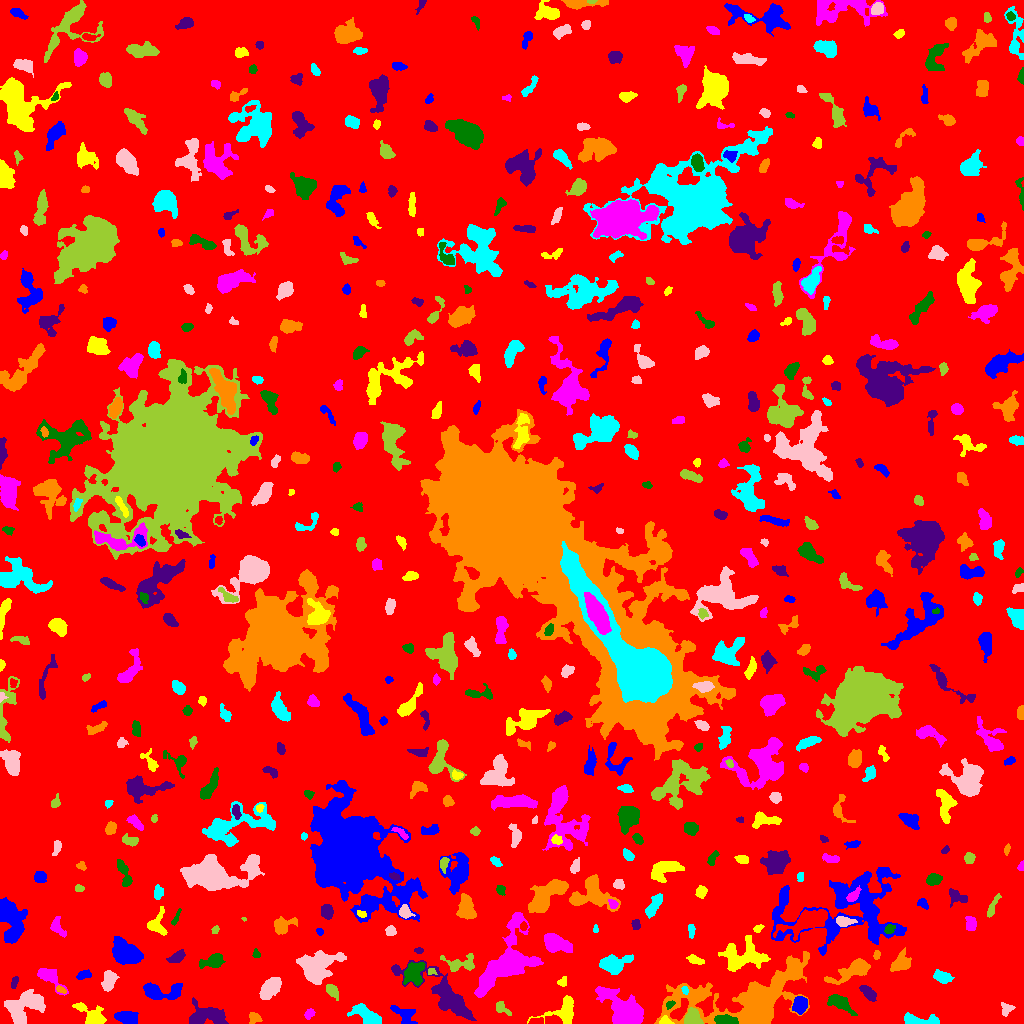

The data file committed next to this chart (first rows):
ID, X, Y, A, B, theta, total_flux, mu_max, mu_median, mu_mean, R_fwhm, R_e, R10, R90, x_start, x_end, y_start, y_end, area, greylevel
0, 521.1, 505.2, 300.4, 294.6, 1.316, 1775177, 16.0, 2.0, 2.181, 46.34, 235.4, 88.87, 384.2, 0, 1023, 0, 1023, 813758, 2.181
1, 404.8, 8.372, 6.838, 3.773, -0.6048, 721.0, 6.0, 3.0, 2.711, 7.001, 5.352, 2.111, 8.019, 390, 417, 0, 18, 266, 7.711
2, 664.6, 1.891, 2.576, 1.727, -0.09121, 448.0, 15.0, 4.0, 5.209, 2.932, 2.394, 0.9772, 3.949, 659, 674, 0, 8, 86, 16.21
3, 625.3, 12.88, 10.1, 6.079, -0.5974, 5327, 20.0, 4.0, 5.79, 7.291, 8.292, 2.985, 14.19, 595, 643, 0, 37, 920, 11.79
4, 724.6, 3.68, 5.814, 2.208, -0.09406, 830.0, 9.0, 4.0, 4.213, 5.109, 4.406, 1.693, 6.864, 714, 738, 0, 9, 197, 16.21
5, 207, 7.724, 9.858, 5.007, -0.05139, 3279, 13.0, 6.0, 5.984, 8.974, 7.506, 2.985, 11.42, 189, 228, 0, 26, 548, 9.984
6, 254.4, 5.445, 2.836, 2.486, -0.2822, 283.0, 6.0, 2.0, 2.358, 3.868, 3.241, 1.128, 5.14, 249, 262, 0, 11, 120, 8.358
7, 922.1, 2.553, 9.3, 2.288, -0.07682, 389.0, 6.0, 1.0, 1.435, 4.26, 4.184, 1.596, 7.069, 904, 939, 0, 11, 271, 7.435
8, 23.23, 16.18, 10.65, 6.794, 0.6411, 3702, 13.0, 4.0, 4.808, 7.269, 8.813, 3.192, 13.79, 4, 45, 0, 34, 770, 8.808
9, 692.3, 4.72, 4.185, 3.618, -0.8897, 1695, 18.0, 6.0, 7.182, 4.918, 4.37, 1.693, 7.247, 684, 703, 0, 16, 236, 16.18
10, 969.7, 8.614, 10.75, 4.83, -0.4581, 3549, 12.0, 6.0, 5.502, 10.17, 8.019, 3.29, 12.21, 953, 991, 0, 27, 645, 10.5
11, 127.1, 5.825, 5.094, 2.8, -0.179, 1392, 12.0, 5.0, 5.233, 6.155, 4.82, 1.954, 7.548, 114, 138, 0, 12, 266, 10.23
12, 91.59, 7.361, 8.123, 4.113, -0.6078, 1803, 13.0, 4.0, 4.873, 5.441, 5.441, 2.111, 9.322, 72, 106, 0, 21, 370, 8.873
13, 309.7, 9.71, 2.86, 2.041, 0.6811, 331.0, 8.0, 3.0, 3.678, 3.613, 2.985, 1.128, 4.687, 304, 315, 4, 15, 90, 8.678
14, 669.8, 18.73, 2.377, 1.634, 0.7463, 219.0, 7.0, 3.0, 3.532, 2.877, 2.459, 0.9772, 3.909, 666, 675, 14, 23, 62, 15.53
15, 443.8, 28.84, 21.04, 6.388, -0.624, 5764, 13.0, 4.0, 5.114, 10.56, 9.869, 3.909, 16.29, 391, 476, 3, 63, 1127, 9.114
16, 749.9, 24.26, 32.08, 12.34, 0.1786, 28130, 43.0, 6.0, 8.123, 9.474, 14.26, 4.853, 27.25, 654, 809, 0, 72, 3463, 12.12
17, 366.6, 7.159, 7.872, 3.504, -0.5448, 1858, 13.0, 4.0, 4.864, 5.14, 5.642, 2.185, 9.591, 347, 381, 0, 20, 382, 8.864
18, 1006, 14.45, 3.4, 2.85, 1.105, 329.0, 7.0, 3.0, 2.632, 3.385, 3.385, 1.262, 5.323, 1001, 1015, 7, 21, 125, 7.632
19, 501.1, 15.81, 4.248, 2.391, -0.7096, 336.0, 7.0, 2.0, 2.507, 3.338, 3.338, 1.262, 5.557, 496, 511, 8, 22, 134, 7.507
20, 392.6, 30.98, 6.075, 1.729, -0.7384, 312.0, 5.0, 2.0, 2.137, 3.7, 3.568, 1.382, 5.781, 384, 403, 22, 38, 146, 9.137
21, 800.2, 18.74, 3.777, 3.215, 1.23, 1759, 18.0, 7.0, 7.681, 5.528, 4.478, 1.784, 7.092, 792, 807, 9, 27, 229, 15.68
22, 564.2, 12.92, 9.006, 6.015, 0.5056, 1568, 9.0, 3.0, 3.638, 6.91, 6.05, 2.459, 9.901, 527, 573, 0, 28, 431, 8.638
23, 604.5, 30.7, 2.98, 1.574, -0.5, 255.0, 6.0, 3.0, 3.036, 3.785, 2.764, 1.128, 4.334, 598, 611, 27, 35, 84, 14.04
24, 840.3, 20.51, 6.739, 2.951, -0.5504, 1661, 14.0, 4.0, 5.41, 5.585, 5.015, 1.954, 8.463, 827, 857, 8, 29, 307, 9.41
25, 867.3, 31.32, 4.706, 2.29, -0.7602, 587.0, 7.0, 3.0, 3.208, 4.787, 4.068, 1.693, 6.507, 859, 876, 22, 38, 183, 8.208
26, 60.88, 33.74, 2.84, 1.435, -0.4557, 179.0, 5.0, 3.0, 2.797, 3.478, 2.646, 1.128, 3.949, 56, 66, 30, 38, 64, 10.8
27, 685, 33.26, 2.198, 1.541, -1.24, 230.0, 7.0, 5.0, 4.423, 3.29, 2.394, 0.9772, 3.568, 681, 688, 29, 37, 52, 13.42
28, 269.9, 34.76, 6.209, 3.517, 0.7535, 1381, 7.0, 4.0, 3.804, 7.878, 6.024, 2.459, 9.184, 259, 281, 24, 46, 363, 8.804
29, 332.1, 32.7, 4.087, 2.246, -0.959, 711.0, 10.0, 4.0, 4.74, 4.687, 3.785, 1.493, 5.944, 326, 338, 23, 39, 150, 9.74
30, 648.3, 33.35, 6.906, 2.115, -0.6218, 314.0, 5.0, 2.0, 1.95, 4.068, 3.742, 1.493, 5.997, 639, 658, 25, 42, 161, 8.95
31, 159.9, 31.05, 10.92, 3.84, -0.003028, 1692, 10.0, 3.0, 3.752, 6.433, 6.18, 2.326, 10.17, 143, 182, 24, 41, 451, 8.752
32, 562.2, 41.42, 2.589, 2.125, 0.853, 185.0, 5.0, 2.0, 2.342, 3.29, 2.821, 1.128, 4.297, 557, 566, 37, 47, 79, 7.342
33, 48.78, 46.96, 8.042, 3.17, -0.7168, 1068, 9.0, 3.0, 3.445, 5.441, 4.983, 1.871, 8.215, 37, 68, 28, 55, 310, 8.445
34, 413.6, 49.51, 5.595, 4.63, 1.317, 1753, 11.0, 5.0, 4.738, 6.383, 5.944, 2.326, 9.339, 403, 425, 38, 61, 370, 11.74
35, 14.46, 41.0, 3.203, 1.222, 1.29, 149.0, 6.0, 2.0, 1.91, 2.821, 2.523, 0.7979, 3.949, 11, 18, 35, 47, 78, 7.91
36, 850.4, 52.23, 11.95, 3.519, 0.4336, 1959, 11.0, 4.0, 3.872, 6.103, 6.979, 2.646, 10.97, 824, 870, 39, 65, 506, 9.872
37, 943.1, 45.68, 4.287, 2.738, -0.3668, 549.0, 9.0, 2.0, 2.787, 3.241, 3.827, 1.382, 6.652, 933, 954, 40, 54, 197, 7.787
38, 108.9, 43.04, 5.315, 2.895, 1.317, 950.0, 8.0, 4.0, 3.878, 6.723, 4.886, 1.954, 7.378, 101, 119, 32, 53, 245, 9.878
39, 430.5, 52.2, 1.837, 1.53, 0.6241, 127.0, 7.0, 2.0, 2.352, 2.111, 1.871, 0.5642, 3.141, 428, 437, 49, 55, 54, 10.35
40, 1014, 42.59, 2.832, 2.139, 1.489, 385.0, 8.0, 4.0, 3.598, 4.184, 3.09, 1.262, 4.951, 1009, 1018, 37, 49, 107, 8.598
41, 84.31, 48.72, 3.269, 1.917, 0.2411, 331.0, 6.0, 3.0, 2.829, 4.549, 3.192, 1.262, 4.951, 76, 91, 44, 54, 117, 8.829
42, 743.5, 67.02, 11.77, 6.382, -0.04297, 3569, 13.0, 4.0, 4.467, 7.356, 8.575, 3.141, 13.76, 718, 770, 52, 88, 799, 9.467
43, 504.7, 59.47, 17.9, 8.587, 0.9022, 13265, 29.0, 5.0, 7.766, 9.641, 10.87, 4.029, 19.12, 474, 543, 26, 111, 1708, 11.77
44, 213.7, 62.52, 5.273, 2.923, 0.3317, 1286, 14.0, 4.0, 4.853, 4.983, 4.442, 1.693, 7.485, 199, 225, 55, 70, 265, 9.853
45, 176.7, 66.04, 4.551, 2.339, 0.5558, 540.0, 7.0, 3.0, 3.273, 4.549, 4.107, 1.596, 6.408, 166, 185, 61, 74, 165, 8.273
46, 876.8, 68.66, 2.285, 1.587, 1.389, 244.0, 8.0, 4.0, 4.067, 3.192, 2.394, 0.9772, 3.785, 873, 880, 64, 73, 60, 10.07
47, 612.7, 59.38, 6.961, 4.095, 0.1697, 1668, 10.0, 3.0, 3.843, 6.676, 5.89, 2.326, 10.01, 599, 633, 49, 69, 434, 8.843
48, 316.6, 55.59, 9.727, 7.324, 0.4199, 5438, 18.0, 5.0, 6.076, 7.878, 8.777, 3.241, 14.51, 296, 346, 39, 73, 895, 10.08
49, 460.2, 59.69, 8.524, 3.763, 0.07307, 797.0, 6.0, 2.0, 2.588, 6.628, 5.202, 2.034, 8.311, 440, 474, 52, 70, 308, 9.588
50, 1022, 62.25, 1.827, 0.8497, -1.518, 56.0, 5.0, 1.5, 1.75, 1.693, 1.493, 0.5642, 2.459, 1020, 1023, 58, 67, 32, 7.75
51, 125.6, 70.22, 6.505, 4.833, -0.326, 4711, 23.0, 6.0, 7.673, 7.527, 6.887, 2.706, 11.18, 112, 143, 59, 87, 614, 12.67
52, 695.1, 63.34, 3.793, 1.737, -0.3078, 312.0, 7.0, 2.0, 2.476, 3.29, 3.141, 1.128, 5.078, 686, 704, 59, 69, 126, 11.48
53, 554.9, 80.76, 6.319, 3.465, -0.3866, 1952, 14.0, 4.0, 4.615, 6.129, 5.585, 2.185, 9.219, 544, 572, 71, 90, 423, 11.61
54, 256.2, 68.58, 1.898, 1.561, -0.433, 125.0, 5.0, 2.0, 2.049, 2.459, 2.034, 0.7979, 3.385, 252, 260, 66, 75, 61, 8.049
55, 418.9, 72.82, 2.075, 1.489, 0.02323, 108.0, 4.0, 2.0, 2.038, 3.29, 2.257, 0.7979, 3.568, 414, 423, 70, 76, 53, 12.04
56, 900.4, 60.57, 5.769, 4.146, 0.6824, 1542, 12.0, 5.0, 5.317, 5.698, 5.557, 2.111, 8.649, 890, 911, 52, 76, 290, 8.317
57, 691.3, 93.13, 3.641, 1.448, -1.521, 227.0, 6.0, 3.0, 2.551, 3.785, 2.877, 1.128, 4.442, 688, 695, 85, 99, 89, 8.551
58, 390.6, 92.4, 2.185, 2.062, -0.2245, 263.0, 7.0, 2.0, 2.657, 3.241, 2.646, 0.9772, 4.297, 385, 396, 88, 98, 99, 8.657
59, 215.1, 93.73, 2.092, 1.644, 0.8298, 127.0, 5.0, 2.0, 2.268, 2.585, 2.257, 0.7979, 3.656, 211, 219, 90, 98, 56, 7.268
... 520 more rows
